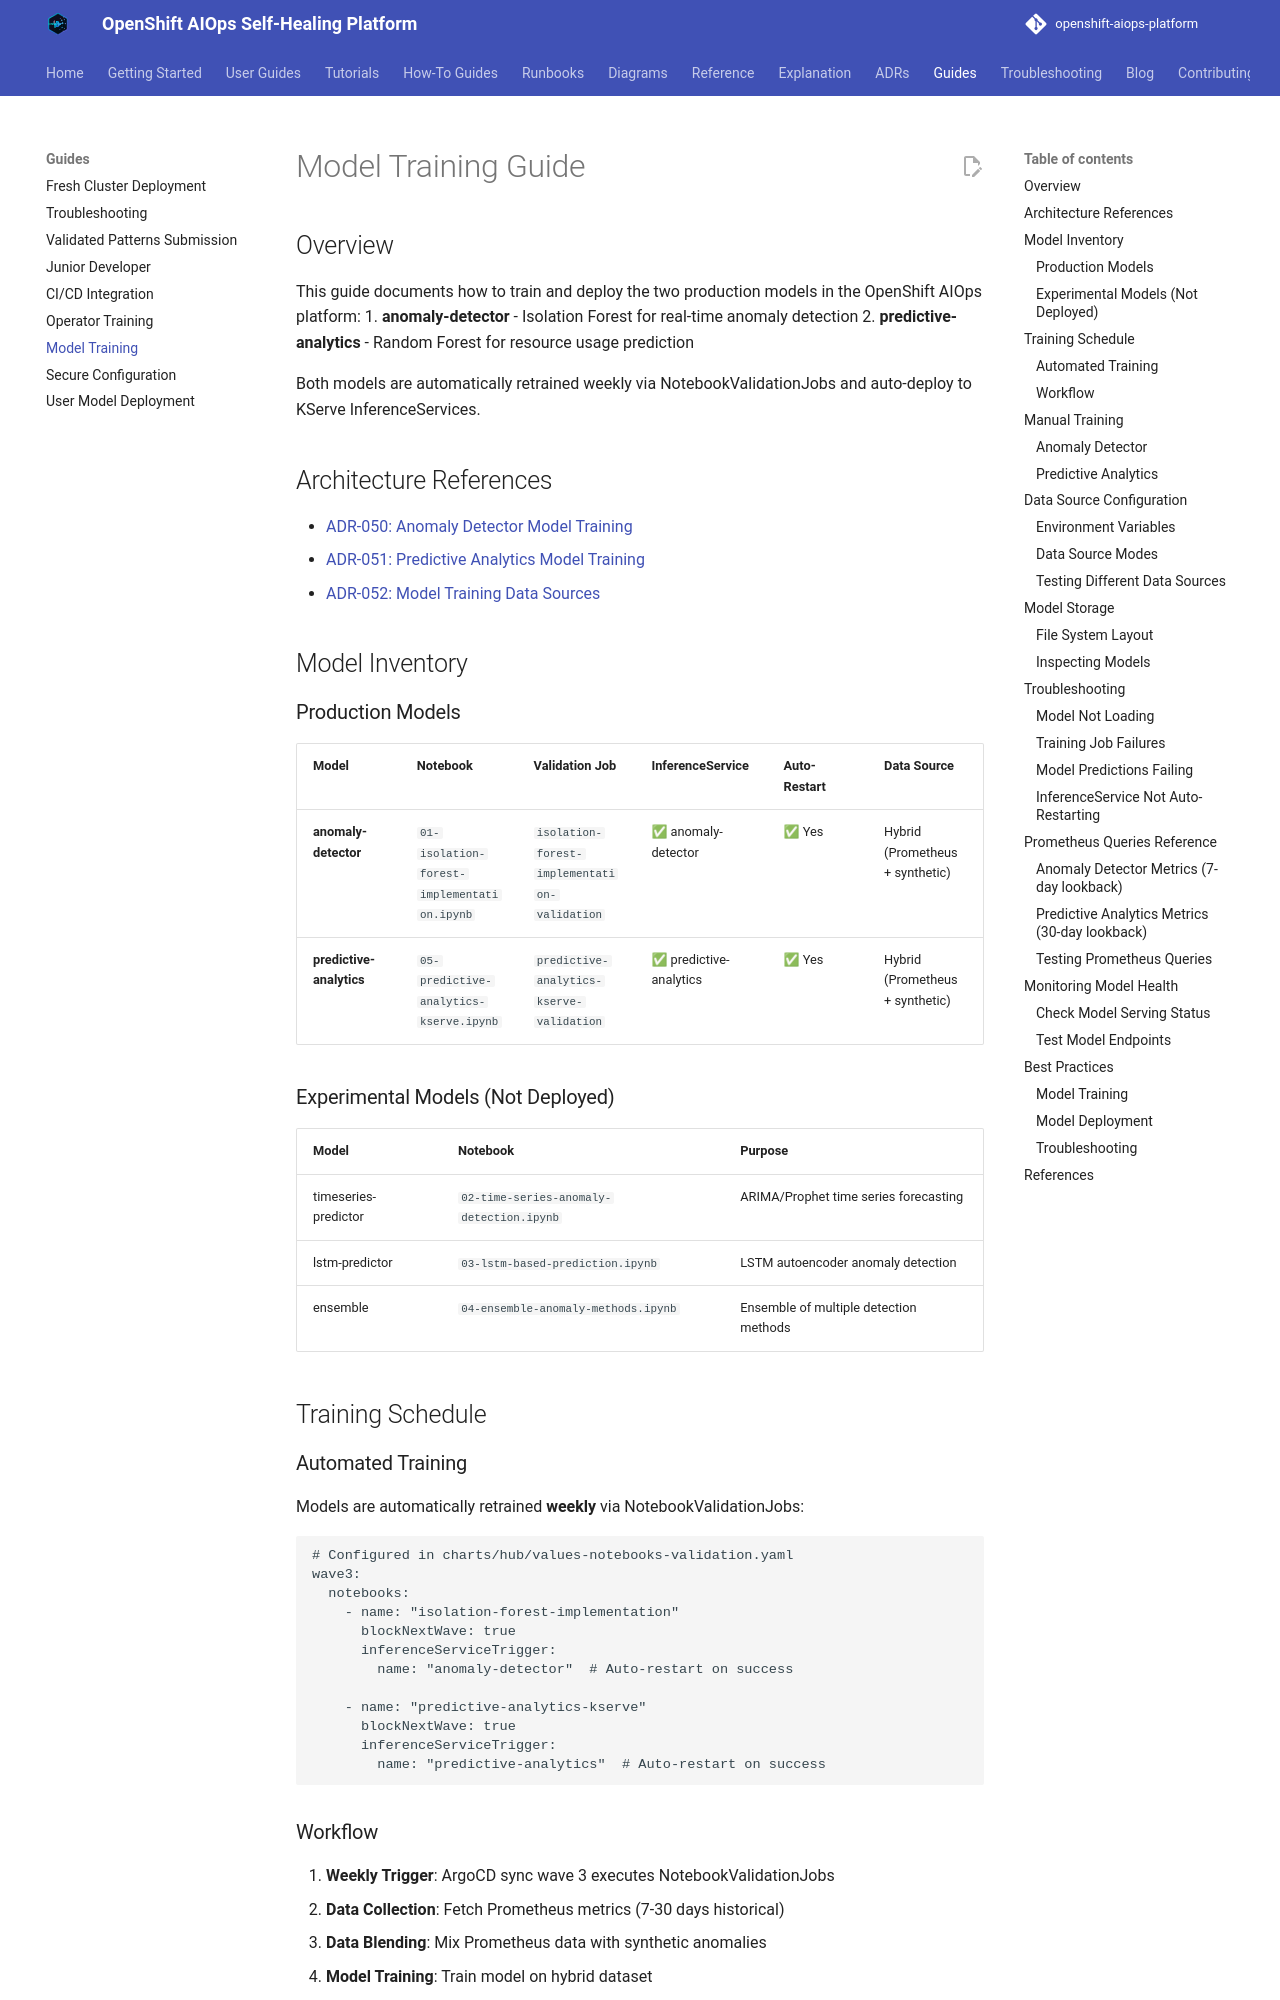

repository: KubeHeal/openshift-aiops-platform · page: guides/model-training-guide/index.html · generator: mkdocs

# Model Training Guide

## Overview

This guide documents how to train and deploy the two production models in the OpenShift AIOps platform:
1. **anomaly-detector** - Isolation Forest for real-time anomaly detection
2. **predictive-analytics** - Random Forest for resource usage prediction

Both models are automatically retrained weekly via NotebookValidationJobs and auto-deploy to KServe InferenceServices.

## Architecture References

- [ADR-050: Anomaly Detector Model Training](../docs/adrs/050-anomaly-detector-model-training.md)
- [ADR-051: Predictive Analytics Model Training](../docs/adrs/051-predictive-analytics-model-training.md)
- [ADR-052: Model Training Data Sources](../docs/adrs/052-model-training-data-sources.md)

## Model Inventory

### Production Models

| Model | Notebook | Validation Job | InferenceService | Auto-Restart | Data Source |
|-------|----------|----------------|-------------------|--------------|-------------|
| **anomaly-detector** | `01-isolation-forest-implementation.ipynb` | `isolation-forest-implementation-validation` | ✅ anomaly-detector | ✅ Yes | Hybrid (Prometheus + synthetic) |
| **predictive-analytics** | `05-predictive-analytics-kserve.ipynb` | `predictive-analytics-kserve-validation` | ✅ predictive-analytics | ✅ Yes | Hybrid (Prometheus + synthetic) |

### Experimental Models (Not Deployed)

| Model | Notebook | Purpose |
|-------|----------|---------|
| timeseries-predictor | `02-time-series-anomaly-detection.ipynb` | ARIMA/Prophet time series forecasting |
| lstm-predictor | `03-lstm-based-prediction.ipynb` | LSTM autoencoder anomaly detection |
| ensemble | `04-ensemble-anomaly-methods.ipynb` | Ensemble of multiple detection methods |

## Training Schedule

### Automated Training

Models are automatically retrained **weekly** via NotebookValidationJobs:

```yaml
# Configured in charts/hub/values-notebooks-validation.yaml
wave3:
  notebooks:
    - name: "isolation-forest-implementation"
      blockNextWave: true
      inferenceServiceTrigger:
        name: "anomaly-detector"  # Auto-restart on success

    - name: "predictive-analytics-kserve"
      blockNextWave: true
      inferenceServiceTrigger:
        name: "predictive-analytics"  # Auto-restart on success
```

### Workflow

1. **Weekly Trigger**: ArgoCD sync wave 3 executes NotebookValidationJobs
2. **Data Collection**: Fetch Prometheus metrics (7-30 days historical)
3. **Data Blending**: Mix Prometheus data with synthetic anomalies
4. **Model Training**: Train model on hybrid dataset
5. **Model Validation**: Execute notebook validation checks
6. **Model Persistence**: Save to `/mnt/models/{model-name}/model.pkl`
7. **Auto-Deployment**: InferenceService automatically restarts
8. **Health Check**: Verify new model loads successfully

## Manual Training
